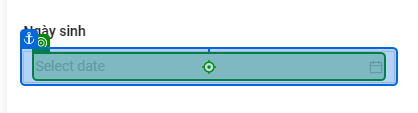
Task: UCRM-Process

Workflow: Validate DateTime_mock_1

Step 1: click

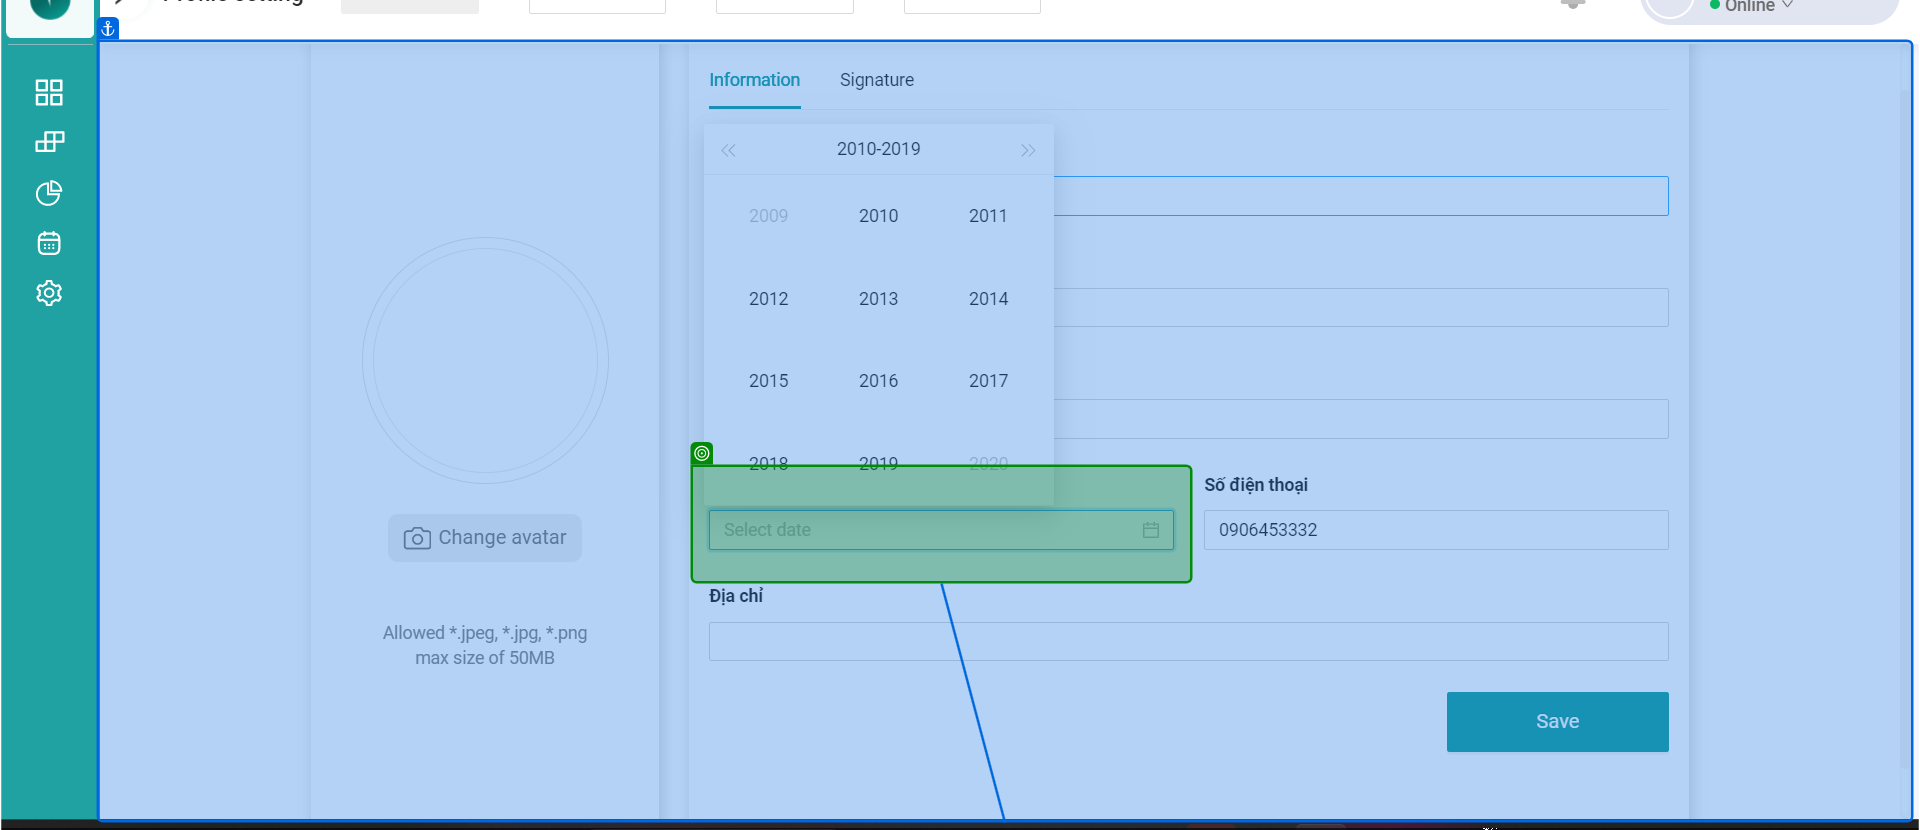
Step 2: check 'Ngày sinh'

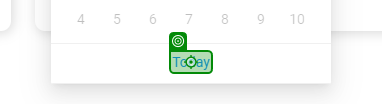
Step 3 [then]: click on 'Today'

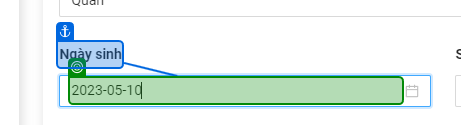
Step 4: get-attribute of 'Today'

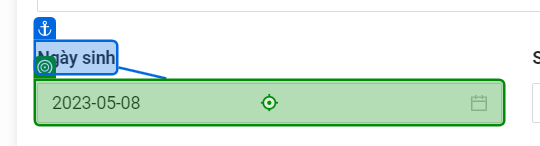
Step 5: click on 'Ngày sinh'

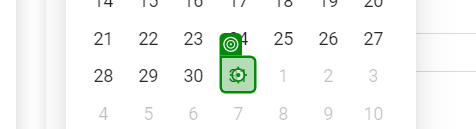
Step 6: click

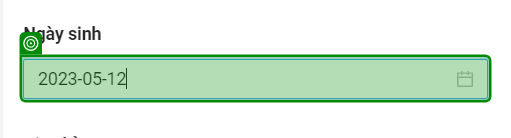
Step 7: get-attribute

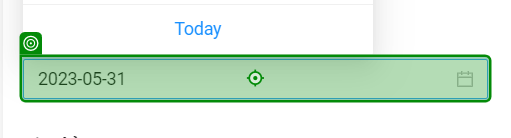
Step 8: click on '2023-05-31'

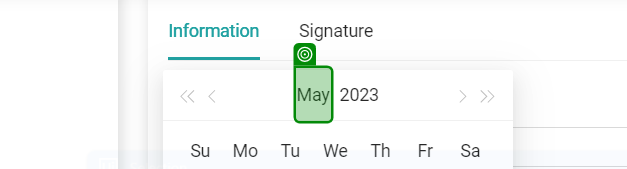
Step 9: get-text from 'May'

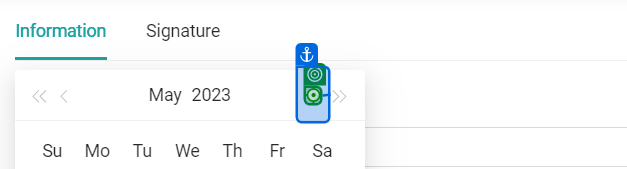
Step 10: click

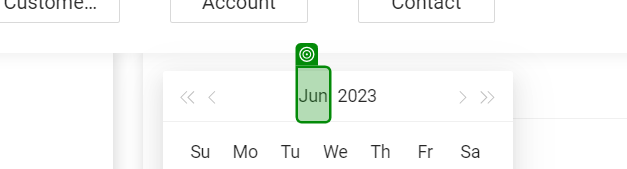
Step 11: get-text from 'Jun'

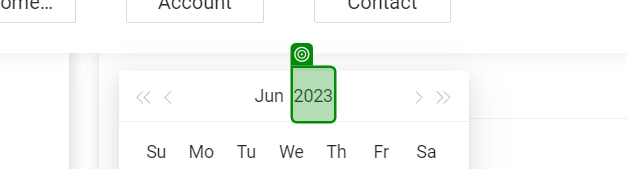
Step 12: get-text

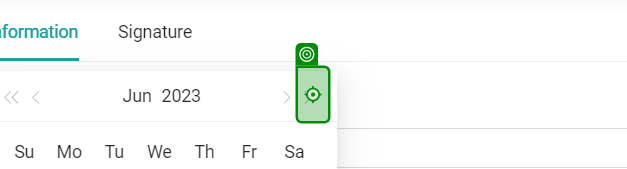
Step 13: click

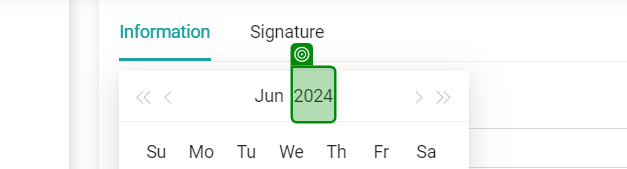
Step 14: get-text